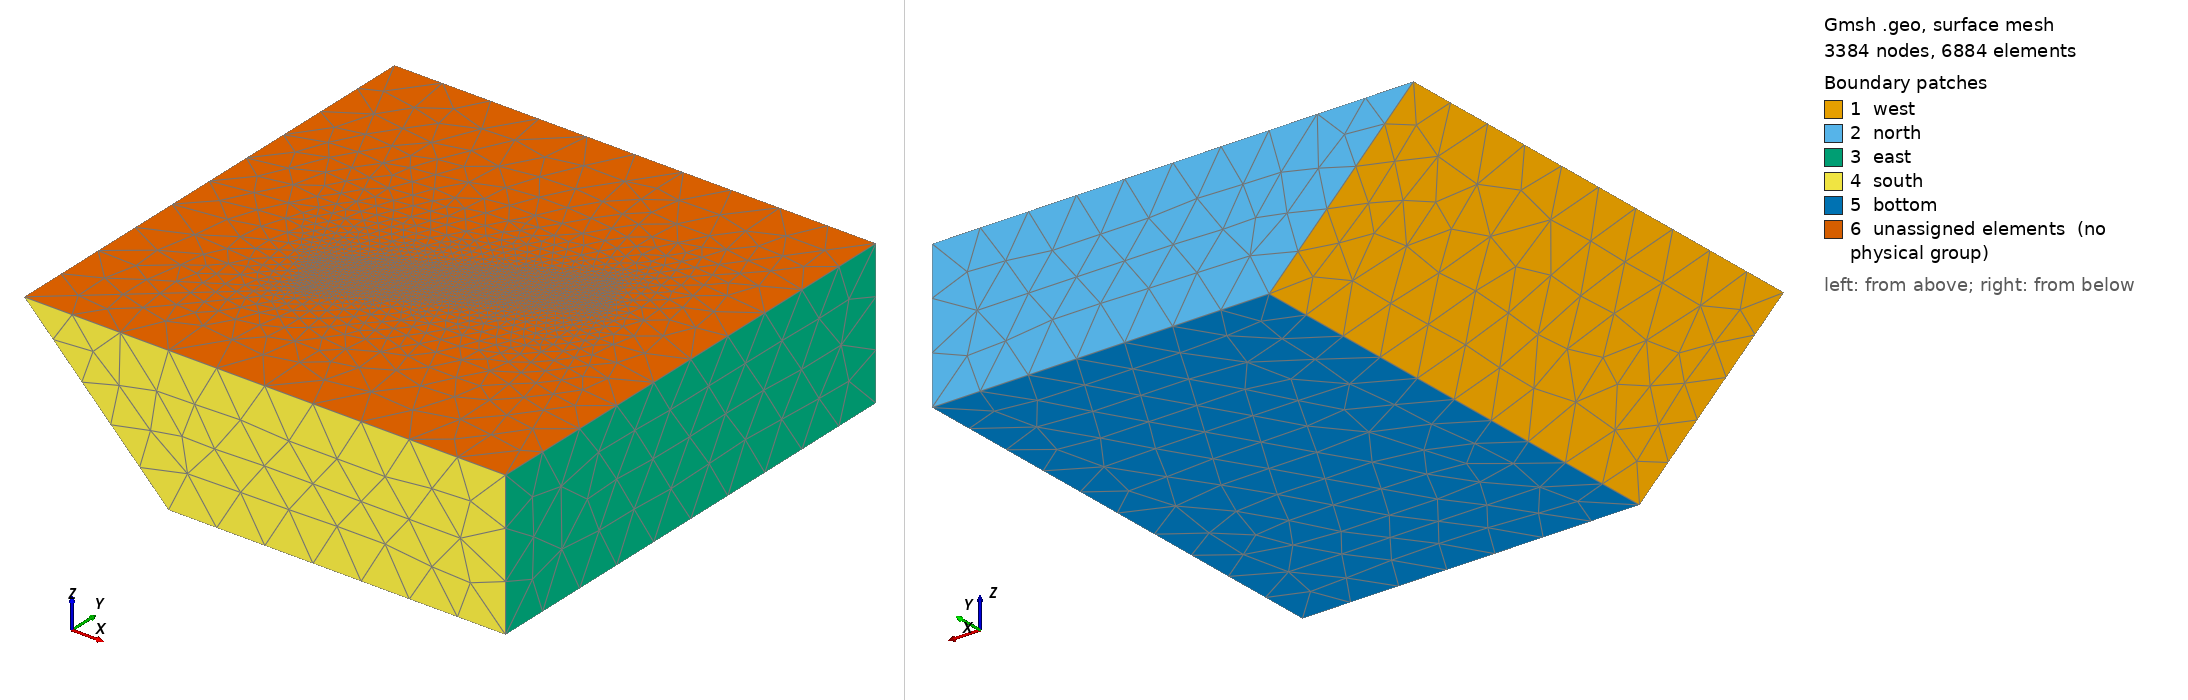

Gmsh geometry script, surface-meshed: 3384 nodes, 6884 surface elements. Boundary patches (legend numbers): 1 west, 2 north, 3 east, 4 south, 5 bottom, 6 unassigned elements (no physical group). Left view from above one corner, right view from below the opposite corner. Legend entries are the model's physical surfaces; 'unassigned elements' are surfaces in no physical group. The drawing asked Gmsh for element sizes between 1% and 20% of the model's largest extent; the script's own settings can give other sizes.

=== cascadia_thrust.geo (drawn) ===
// Gmsh project created on Thu Apr 28 12:03:24 2022
SetFactory("OpenCASCADE");
dx_schist = 0.1;
dx_other_rock = 1;
//+
Point(1) = {0, 0, 0, 1.0};
//+
Point(2) = {0, 10, 0, 1.0};
//+
Point(3) = {10, 10, 0, 1.0};
//+
Point(4) = {10, 0, 0, 1.0};
//+
Point(5) = {3, 0, -3, 1.0};
//+
Point(6) = {3, 10, -3, 1.0};
//+
Point(7) = {10, 0, -3, 1.0};
//+
Point(8) = {10, 10, -3, 1.0};
//+
Point(9) = {3.5, 3, 0, dx_schist};
//+
Point(10) = {7.8, 5.5, 0, dx_schist};
//+
Point(11) = {7.3, 6.4, 0, dx_schist};
//+
Point(12) = {3, 3.9, 0, dx_schist};
//+
Point(13) = {3, 3.9, -1, dx_schist};
//+
Point(14) = {7.3, 6.4, -1, dx_schist};
//+
Line(1) = {1, 5};
//+
Line(2) = {5, 6};
//+
Line(3) = {6, 2};
//+
Line(4) = {2, 1};
//+
Line(5) = {2, 3};
//+
Line(6) = {3, 8};
//+
Line(7) = {8, 6};
//+
Line(8) = {5, 7};
//+
Line(9) = {7, 4};
//+
Line(10) = {4, 3};
//+
Line(11) = {8, 7};
//+
Line(12) = {12, 9};
//+
Line(13) = {9, 13};
//+
Line(14) = {13, 12};
//+
Line(15) = {12, 11};
//+
Line(16) = {11, 10};
//+
Line(17) = {10, 9};
//+
Line(18) = {13, 14};
//+
Line(19) = {14, 11};
//+
Line(20) = {10, 14};
//+
Line(21) = {1, 4};
//+
Curve Loop(1) = {4, 1, 2, 3};
//+
Plane Surface(1) = {1};
//+
Curve Loop(2) = {5, 6, 7, 3};
//+
Plane Surface(2) = {2};
//+
Curve Loop(3) = {10, 6, 11, 9};
//+
Plane Surface(3) = {3};
//+
Curve Loop(4) = {21, -9, -8, -1};
//+
Plane Surface(4) = {4};
//+
Curve Loop(5) = {2, -7, 11, -8};
//+
Plane Surface(5) = {5};
//+
Line(22) = {2, 12};
//+
Line(23) = {9, 1};
//+
Line(24) = {10, 4};
//+
Line(25) = {11, 3};
//+
Curve Loop(6) = {22, 12, 23, -4};
//+
Plane Surface(6) = {6};
//+
Curve Loop(7) = {15, 25, -5, 22};
//+
Plane Surface(7) = {7};
//+
Curve Loop(8) = {16, 24, 10, -25};
//+
Plane Surface(8) = {8};
//+
Curve Loop(9) = {17, 23, 21, -24};
//+
Plane Surface(9) = {9};
//+
Curve Loop(10) = {18, -20, 17, 13};
//+
Plane Surface(10) = {10};
//+
Curve Loop(11) = {16, 20, 19};
//+
Plane Surface(11) = {11};
//+
Curve Loop(12) = {15, 16, 17, -12};
//+
Plane Surface(12) = {12};
//+
Curve Loop(13) = {18, 19, -15, -14};
//+
Plane Surface(13) = {13};
//+
Curve Loop(14) = {12, 13, 14};
//+
Plane Surface(14) = {14};
//+
Surface Loop(1) = {12, 13, 10, 11, 14};
//+
Volume(1) = {1};
//+
Surface Loop(2) = {7, 8, 9, 6, 1, 4, 3, 2, 5, 13, 10, 11, 14};
//+
Volume(2) = {2};
//+
Physical Surface("south", 26) = {4};
//+
Physical Surface("north", 27) = {2};
//+
Physical Surface("west", 28) = {1};
//+
Physical Surface("east", 29) = {3};
//+
Physical Surface("bottom", 30) = {5};
//+
Physical Volume("schist", 31) = {1};
//+
Physical Volume("other", 32) = {2};
